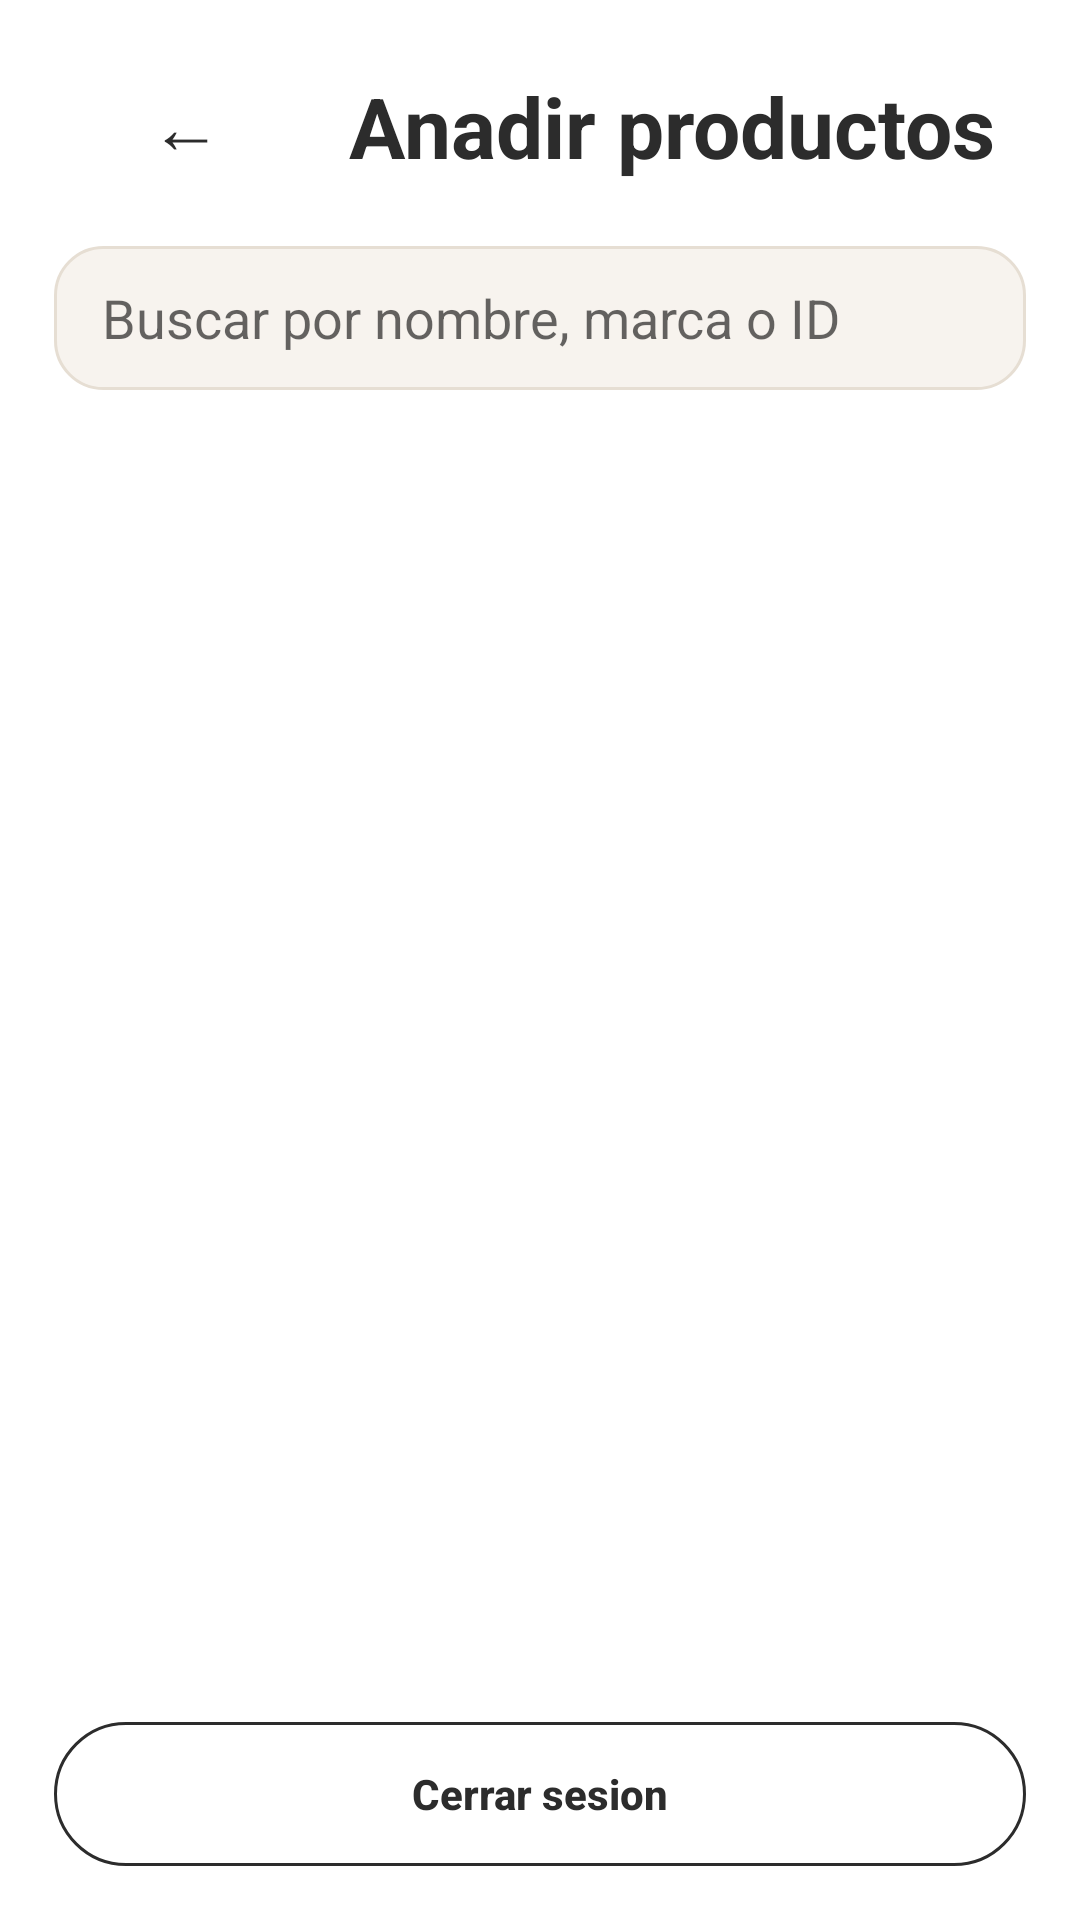

Android layout source for this screen:
<!-- AndroidManifest.xml: application theme Theme.StyleMatchIA -->
<!-- res/layout/activity_crud_productos.xml -->
<?xml version="1.0" encoding="utf-8"?>
<LinearLayout xmlns:android="http://schemas.android.com/apk/res/android"
    android:layout_width="match_parent"
    android:layout_height="match_parent"
    android:background="@android:color/white"
    android:orientation="vertical"
    android:padding="18dp">

    <LinearLayout
        android:layout_width="match_parent"
        android:layout_height="wrap_content"
        android:gravity="center_vertical"
        android:orientation="horizontal">

        <Button
            android:id="@+id/btnCrudVolver"
            android:layout_width="wrap_content"
            android:layout_height="wrap_content"
            android:background="@android:color/transparent"
            android:text="←"
            android:textAllCaps="false"
            android:textColor="@color/primary"
            android:textSize="24sp" />

        <TextView
            android:layout_width="0dp"
            android:layout_height="wrap_content"
            android:layout_weight="1"
            android:gravity="center"
            android:text="Anadir productos"
            android:textColor="@color/primary"
            android:textSize="28sp"
            android:textStyle="bold" />
    </LinearLayout>

    <EditText
        android:id="@+id/etBuscar"
        android:layout_width="match_parent"
        android:layout_height="48dp"
        android:layout_marginTop="16dp"
        android:background="@drawable/bg_input_rounded"
        android:hint="Buscar por nombre, marca o ID"
        android:paddingStart="16dp"
        android:paddingEnd="16dp" />

    <Button
        android:id="@+id/btnBuscar"
        android:layout_width="match_parent"
        android:layout_height="48dp"
        android:layout_marginTop="10dp"
        android:background="@drawable/bg_primary_button"
        android:text="Buscar"
        android:textAllCaps="false"
        android:textColor="@android:color/white" />

    <Button
        android:id="@+id/btnInsertar"
        android:layout_width="match_parent"
        android:layout_height="48dp"
        android:layout_marginTop="10dp"
        android:background="@drawable/bg_primary_button"
        android:text="Insertar producto"
        android:textAllCaps="false"
        android:textColor="@android:color/white" />

    <TextView
        android:id="@+id/tvSinDatos"
        android:layout_width="match_parent"
        android:layout_height="wrap_content"
        android:layout_marginTop="14dp"
        android:gravity="center"
        android:text="No hay productos todavia."
        android:textColor="@color/primary"
        android:visibility="gone" />

    <androidx.recyclerview.widget.RecyclerView
        android:id="@+id/recyclerProductos"
        android:layout_width="match_parent"
        android:layout_height="0dp"
        android:layout_marginTop="12dp"
        android:layout_weight="1" />

    <Button
        android:id="@+id/btnLogout"
        android:layout_width="match_parent"
        android:layout_height="48dp"
        android:layout_marginTop="12dp"
        android:background="@drawable/bg_logout_outline"
        android:text="Cerrar sesion"
        android:textAllCaps="false"
        android:textColor="@color/primary"
        android:textStyle="bold" />
</LinearLayout>
<!-- resources referenced by this layout -->
<resources>
  <color name="primary">#2C2C2C</color>
  <!-- drawable bg_input_rounded (drawable) -->
  <?xml version="1.0" encoding="utf-8"?>
  <shape xmlns:android="http://schemas.android.com/apk/res/android" android:shape="rectangle">
      <solid android:color="#F7F3EE" />
      <corners android:radius="16dp" />
      <stroke
          android:width="1dp"
          android:color="#E6DED3" />
  </shape>
  <!-- drawable bg_logout_outline (drawable) -->
  <?xml version="1.0" encoding="utf-8"?>
  <shape xmlns:android="http://schemas.android.com/apk/res/android" android:shape="rectangle">
      <solid android:color="@android:color/transparent" />
      <corners android:radius="24dp" />
      <stroke
          android:width="1dp"
          android:color="@color/primary" />
  </shape>
  <style name="Theme.StyleMatchIA" parent="Theme.MaterialComponents.DayNight.NoActionBar">
          <item name="colorPrimary">@color/primary</item>
          <item name="colorPrimaryVariant">@color/primary_dark</item>
          <item name="colorSecondary">@color/accent</item>
          <item name="android:statusBarColor">@color/primary_dark</item>
          <item name="android:navigationBarColor">@color/primary</item>
      </style>
  <color name="primary_dark">#1C1C1C</color>
  <color name="accent">#C18A3C</color>
</resources>
